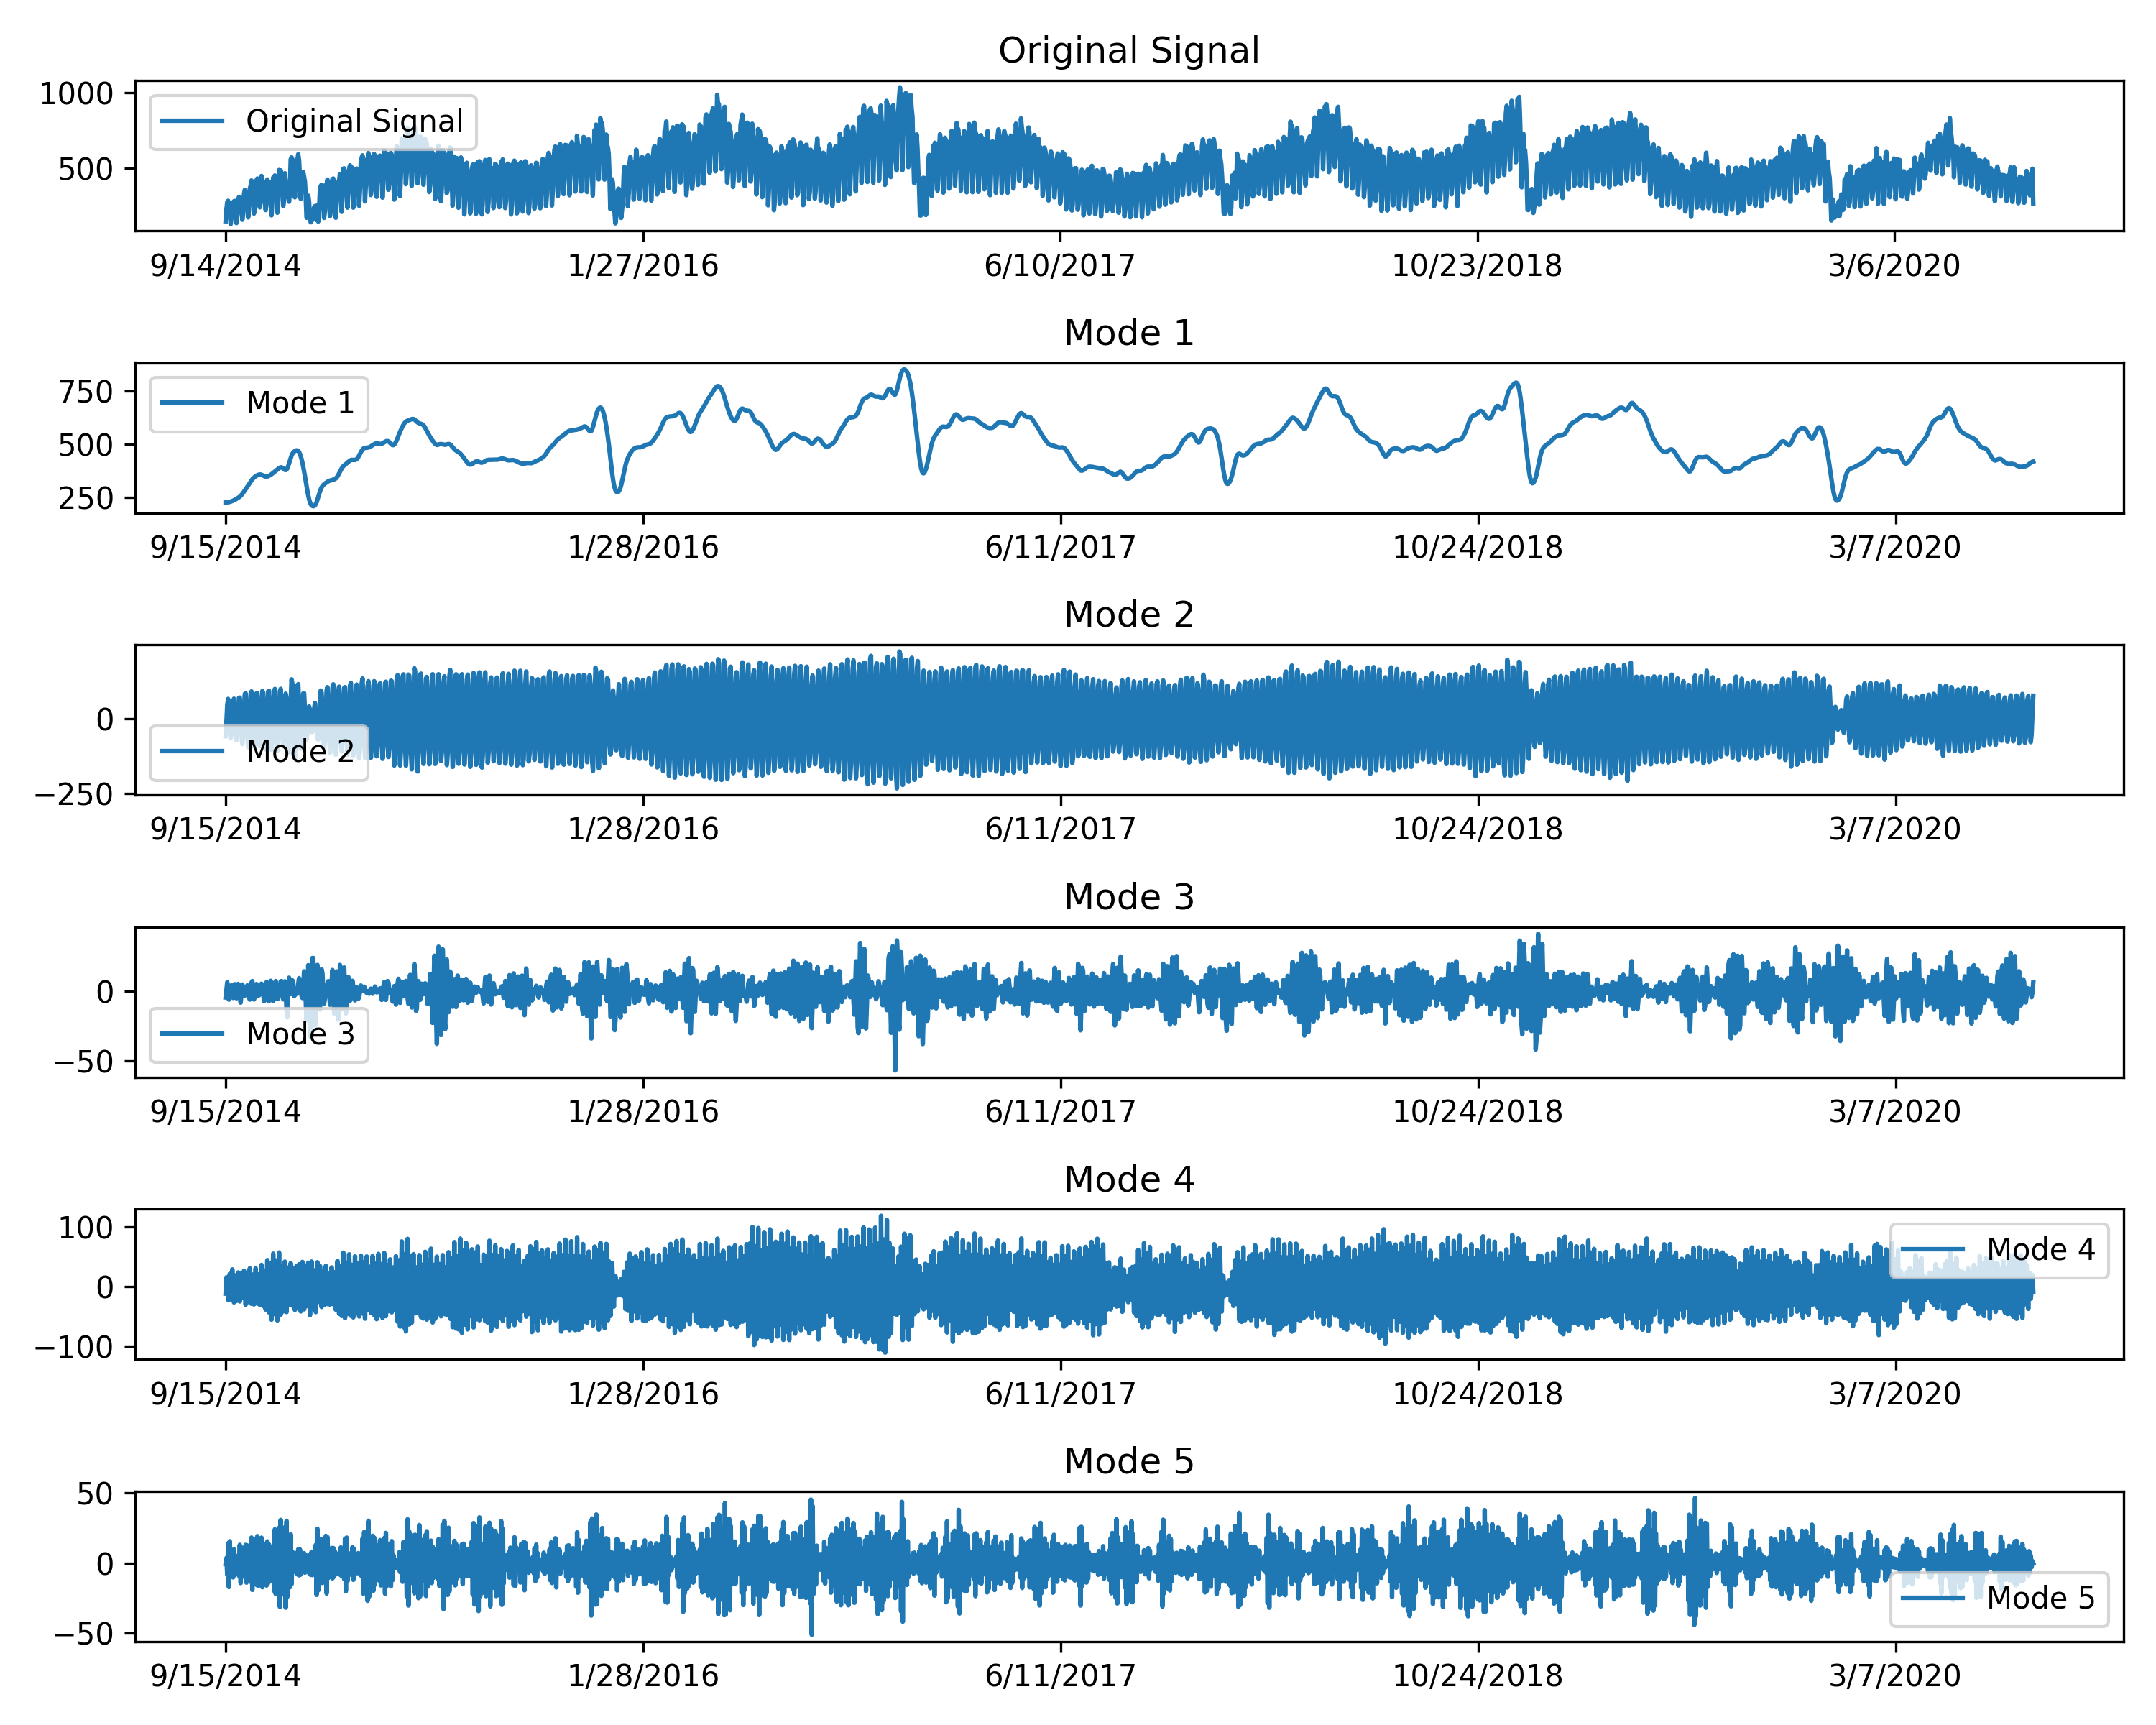

Values plotted in this chart, from the file beside it:
0, 1, 2, 3, 4
226.6, -58.43, -4.46, -11.38, -0.6533
226.6, -11.79, 1.089, 15.95, 3.565
227.3, 45.5, 6.379, 5.859, -8.501
227.8, 65.11, 1.166, -21.73, 13.97
228.3, 31.72, -6.03, 5.465, -17.19
229.7, -26.73, -3.153, 21.86, 15.54
230.8, -65.5, 2.527, -21.07, -9.464
232.4, -51.97, 4.176, -10.64, 0.9486
234.1, 3.254, -0.5486, 29.22, 6.515
235.6, 55.91, -4.821, -6.203, -10.26
237.6, 65.93, 0.1996, -26.13, 9.842
239.9, 23.79, 5.004, 19.3, -7.525
241.7, -40.06, -0.9574, 15.37, 5.294
244, -72.69, -5.051, -23.61, -3.378
246.5, -47.99, -0.5655, -6.21, 0.4772
248.8, 14.98, 5.189, 24.13, 4.026
251.4, 68.47, 4.336, -0.4678, -9.192
254.3, 69.58, -3.605, -24.5, 13.04
257.6, 15.43, -8.147, 7.113, -14.36
262.1, -53.04, -1.745, 22.97, 11.15
267, -85.24, 4.787, -17.75, -5.497
272.1, -54.9, 3.36, -17.02, -0.8923
277.7, 19.2, -0.7326, 26.99, 6.087
283.4, 81.67, -3.122, 4.035, -10.06
288.8, 83.94, -2.527, -29.95, 12.96
294.4, 23.38, 1.615, 12.42, -14.01
300, -56.37, 4.173, 23.63, 12.52
305.7, -95.71, 1.632, -25.61, -8.362
311.8, -64.23, -3.694, -10.68, 1.571
318, 15.26, -5.997, 31.15, 6.167
324.1, 83.72, -1.425, -5.611, -13.3
330.1, 90.13, 6.219, -28.36, 18.21
335.3, 29.05, 7.235, 20.57, -19.27
339.8, -53.18, 0.12, 19.75, 17.26
343.5, -93.46, -5.9, -29.45, -11.14
347, -60.5, -3.198, -5.303, 2.378
349.7, 18.75, 2.407, 31.22, 7.623
352.2, 83.81, 5.121, -7.506, -15.61
354.3, 84.08, 1.897, -28.02, 19.23
355.9, 19.33, -3.068, 19.69, -16.51
357.3, -59.29, -2.941, 21.01, 8.345
357.9, -92.06, -0.2193, -30.27, 2.968
357.6, -53.27, 2.659, -6.639, -12.45
356.6, 28.87, 5.376, 36.74, 18.11
354.9, 91.35, 4.033, -10.86, -17.33
352.8, 86.21, -1.742, -32.31, 11.42
350.8, 15.83, -7.186, 27.3, -2.281
349.1, -68.39, -5.669, 19.46, -7.328
348.6, -102.6, 3.86, -38.16, 13.43
348.3, -63.75, 6.494, -5.42, -16.09
348.9, 21.54, 0.6361, 44.89, 15.5
350.1, 90.57, -6.782, -16.25, -14.37
351.8, 92.23, -6.932, -42.92, 13.24
354.1, 25.74, 1.663, 38.97, -12.89
356.7, -61.04, 7.419, 26.9, 11.51
359.1, -104.1, 3.526, -55.07, -7.23
362.3, -68.9, -2.585, -0.6172, -0.8727
365.1, 17.07, -7.152, 55.67, 10.97
368.3, 91.28, -3.649, -24.3, -19.89
371.6, 98.29, 4.644, -45.94, 24.16
... 2,106 more rows
